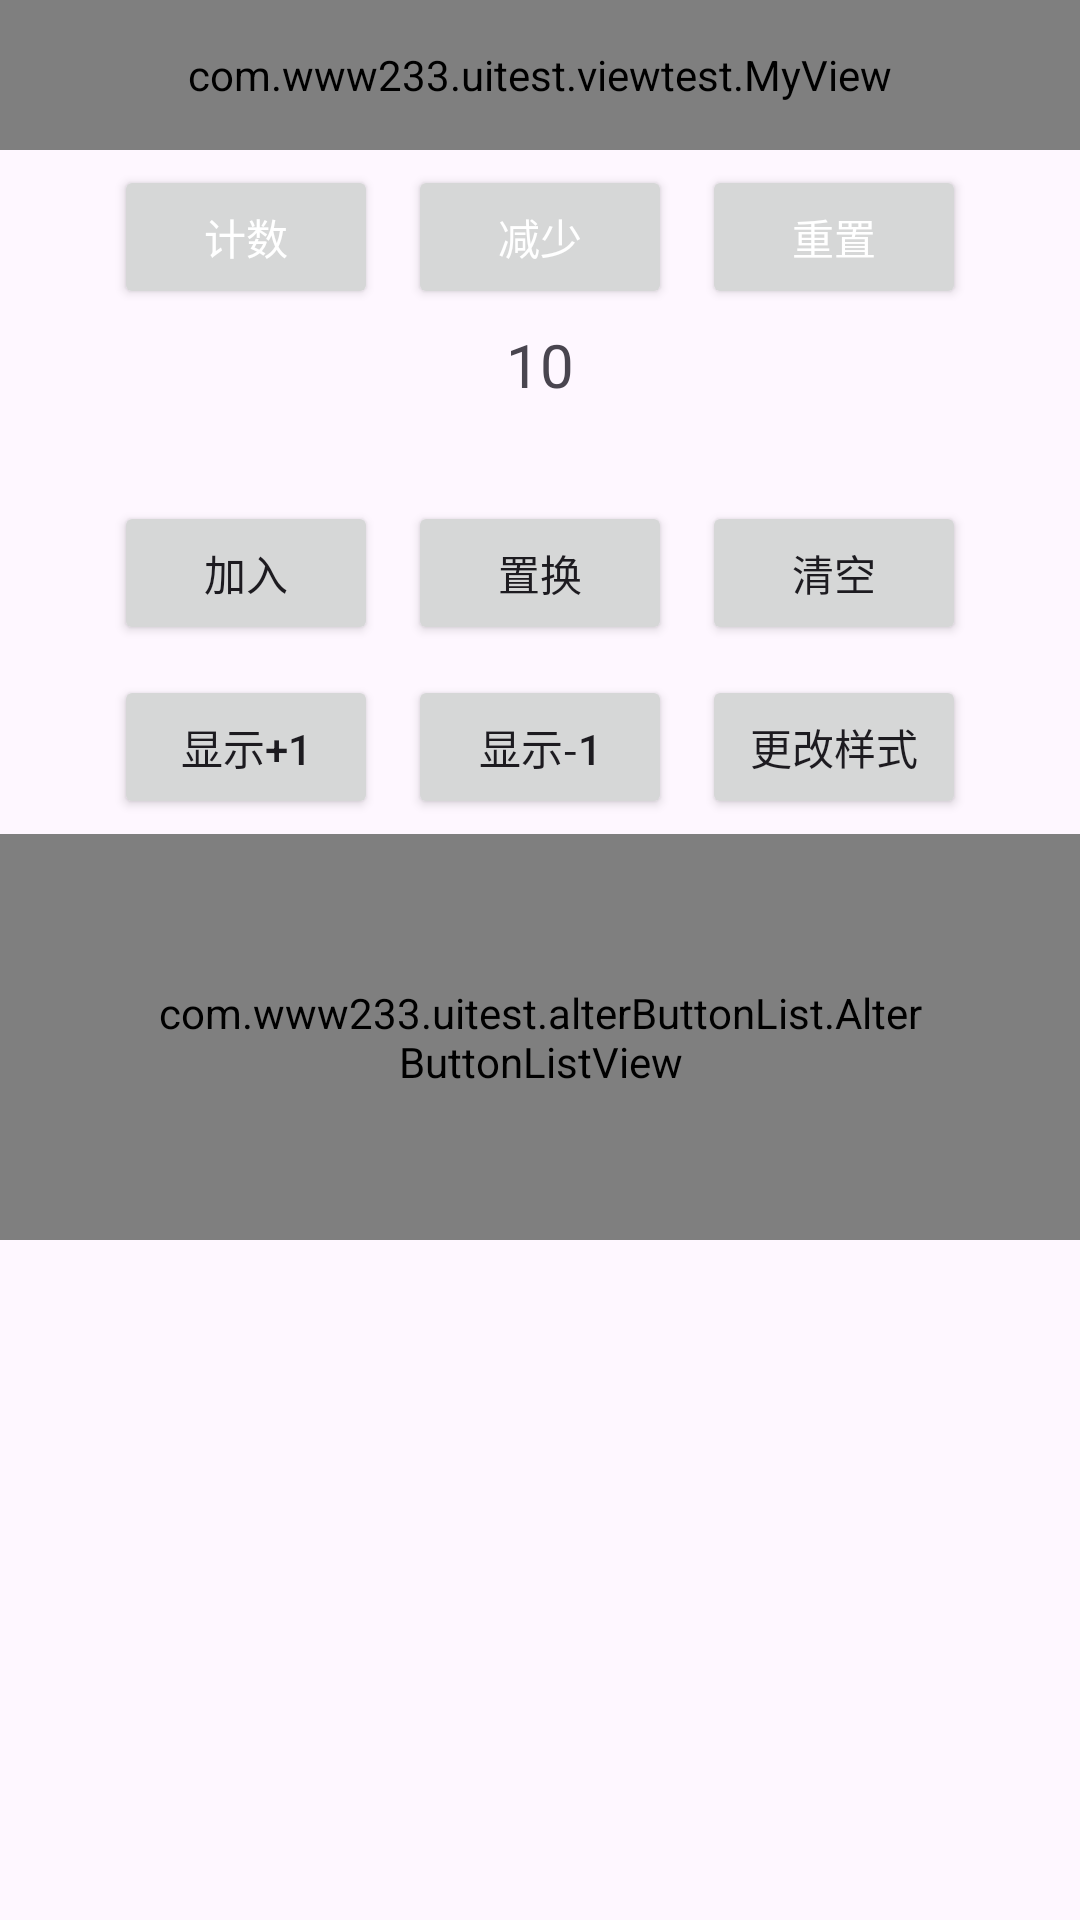

The Android layout XML behind this screen, and the referenced resources:
<!-- AndroidManifest.xml: application theme Theme.UItest -->
<!-- res/layout/activity_mvvm_test.xml -->
<?xml version="1.0" encoding="utf-8"?>
<layout xmlns:android="http://schemas.android.com/apk/res/android"
    xmlns:app="http://schemas.android.com/apk/res-auto"
    xmlns:tools="http://schemas.android.com/tools">

    <data>
        
        
        
        <variable
            name="vm2"
            type="com.www233.uitest.mvvmtest.MyObservable" />

        <variable
            name="listener"
            type="com.www233.uitest.mvvmtest.MvvmTestActivity.Listener" />
    </data>

    <LinearLayout
        android:id="@+id/main"
        android:layout_width="match_parent"
        android:layout_height="match_parent"
        android:orientation="vertical"
        tools:context=".mvvmtest.MvvmTestActivity">

        <com.www233.uitest.viewtest.MyView
            android:layout_width="match_parent"
            android:layout_height="50dp"
            app:myBackground="@color/blue"
            app:myContent="按钮列表测试"
            app:myTitle="MVVM and Button" />

        <LinearLayout
            android:layout_width="wrap_content"
            android:layout_height="wrap_content"
            android:layout_gravity="center"
            android:orientation="horizontal">

            <Button
                android:id="@+id/bt_cnt_up"
                style="@style/button_linear_horizontal"
                android:onClick="@{()->listener.plusone()}"
                android:text="计数" />

            <Button
                android:id="@+id/bt_cnt_down"
                style="@style/button_linear_horizontal"
                android:onClick="@{()->listener.minusone()}"
                android:text="减少" />

            <Button
                android:id="@+id/bt_cnt_clear"
                style="@style/button_linear_horizontal"
                android:onClick="@{()->listener.clear()}"
                android:text="重置" />

        </LinearLayout>

        <TextView
            android:id="@+id/tv_cnt"
            android:layout_width="wrap_content"
            android:layout_height="wrap_content"
            android:layout_gravity="center"
            android:text="10"
            android:textSize="20sp" />

        <TextView
            android:id="@+id/tv_cnt2"
            android:layout_width="wrap_content"
            android:layout_height="wrap_content"
            android:layout_gravity="center"
            android:text=""
            android:textSize="20sp" />

        <LinearLayout
            android:layout_width="wrap_content"
            android:layout_height="wrap_content"
            android:layout_gravity="center"
            android:orientation="horizontal">

            <Button
                android:id="@+id/bt_addButton"
                android:layout_width="wrap_content"
                android:layout_height="wrap_content"
                android:layout_margin="5dp"
                android:onClick="addButton"
                android:text="加入" />

            <Button
                android:id="@+id/bt_replaceButton"
                android:layout_width="wrap_content"
                android:layout_height="wrap_content"
                android:layout_margin="5dp"
                android:onClick="replaceButton"
                android:text="置换" />

            <Button
                android:id="@+id/bt_clearButton"
                android:layout_width="wrap_content"
                android:layout_height="wrap_content"
                android:layout_margin="5dp"
                android:onClick="clearButton"
                android:text="清空" />

        </LinearLayout>

        <LinearLayout
            android:layout_width="wrap_content"
            android:layout_height="wrap_content"
            android:layout_gravity="center"
            android:orientation="horizontal">

        <Button
            android:id="@+id/bt_maxplus"
            android:layout_width="wrap_content"
            android:layout_height="wrap_content"
            android:layout_margin="5dp"
            android:onClick="maxplus"
            android:text="显示+1" />
        <Button
            android:id="@+id/bt_maxminus"
            android:layout_width="wrap_content"
            android:layout_height="wrap_content"
            android:layout_margin="5dp"
            android:onClick="maxminus"
            android:text="显示-1" />

        <Button
            android:id="@+id/bt_stylechange"
            android:layout_width="wrap_content"
            android:layout_height="wrap_content"
            android:layout_margin="5dp"
            android:onClick="stylechange"
            android:text="更改样式" />

    </LinearLayout>

        <com.www233.uitest.alterButtonList.AlterButtonListView
            android:id="@+id/blv2"
            android:layout_width="match_parent"
            android:layout_height="wrap_content"
            android:background="@color/red_light"
            android:padding="50dp"
            app:default_check="2"
            app:max_size="4" />


    </LinearLayout>
</layout>
<!-- resources referenced by this layout -->
<resources>
  <color name="blue">#508CEE</color>
  <color name="red_light">#1AFB2F3B</color>
  <style name="button_linear_horizontal" parent="TextAppearance.AppCompat.Button">
          <item name="android:textColor">@color/white_approx</item>
          <item name="android:layout_width">wrap_content</item>
          <item name="android:layout_height">wrap_content</item>
          <item name="android:layout_margin">5dp</item>
      </style>
  <style name="Theme.UItest" parent="Base.Theme.UItest" />
  <color name="white_approx">#FFFFFF</color>
  <style name="Base.Theme.UItest" parent="Theme.Material3.DayNight.NoActionBar">
          
          
      </style>
</resources>
